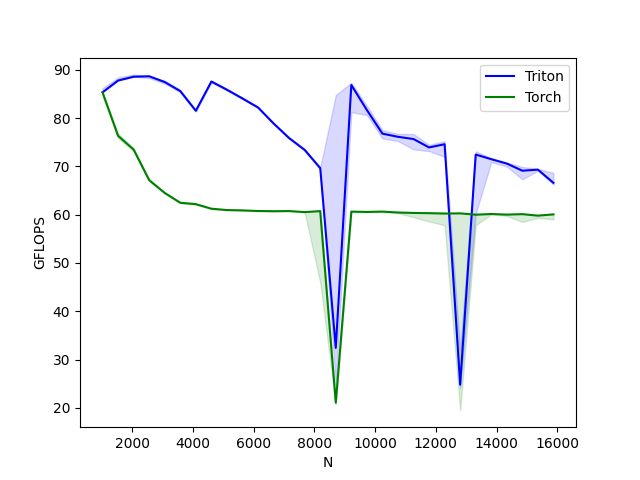

The data file committed next to this chart (first rows):
N, Triton, Torch
1024, 85.33, 85.33
1536, 87.77, 76.32
2048, 88.56, 73.47
2560, 88.66, 67.15
3072, 87.46, 64.5
3584, 85.59, 62.47
4096, 81.51, 62.18
4608, 87.56, 61.24
5120, 85.87, 60.95
5632, 84.06, 60.89
6144, 82.19, 60.76
6656, 78.89, 60.72
7168, 75.85, 60.75
7680, 73.41, 60.53
8192, 69.65, 60.74
8704, 32.42, 21.06
9216, 86.84, 60.63
9728, 81.66, 60.56
10240, 76.78, 60.64
10752, 76.12, 60.45
11264, 75.66, 60.36
11776, 73.92, 60.31
12288, 74.59, 60.24
12800, 24.8, 60.27
13312, 72.45, 60
13824, 71.49, 60.14
14336, 70.58, 60.01
14848, 69.1, 60.11
15360, 69.33, 59.8
15872, 66.58, 60.06
